Run: headless pygame with SDL's dummy video driver; simulated clock (each Clock.tick advances the game by its frame time, no real sleeping); random seed 0; keys injected as events and as key.get_pressed() state; no mouse input.
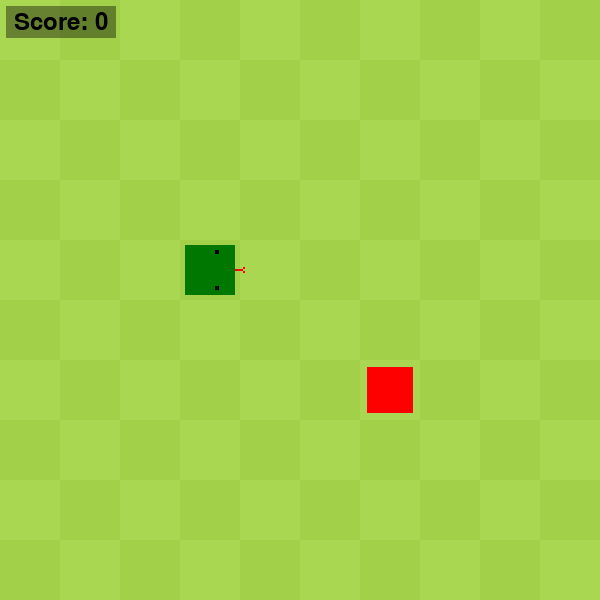
Frame 1 of 4 · flips 1–60 · no input
Frame 2 of 4 · flips 61–180 · tapped SPACE, RETURN · held RIGHT (→), D · screen unchanged from frame 1, image omitted
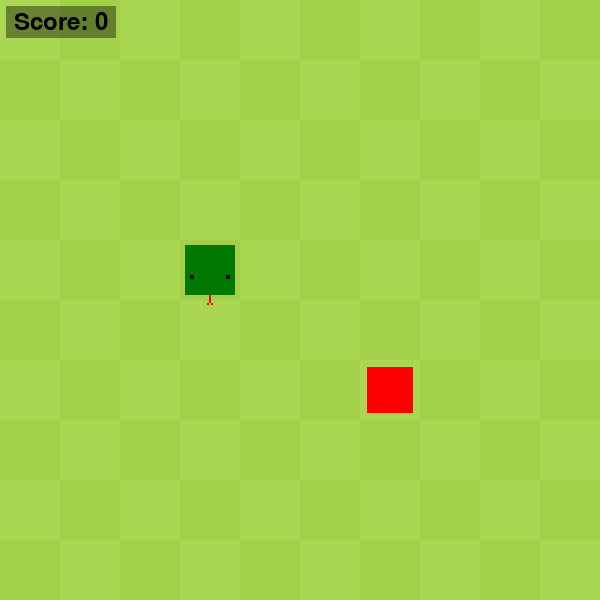
Frame 3 of 4 · flips 181–300 · held DOWN (↓), S
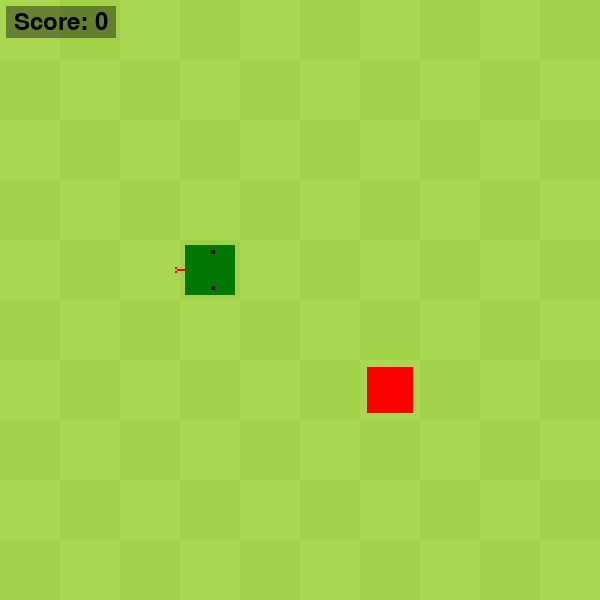
Frame 4 of 4 · flips 301–420 · held LEFT (←), A, UP (↑), W

The pygame program that drew these frames:

import pygame
import sys
import random

class Snake:
    def __init__(self):
        self.size = 1
        self.positions = [(3, 4)] #starting pos
        self.head = self.positions[0]
        self.tail = self.positions[-1]
        self.direction=(1,0) #move right
        self.turning = False

    def move(self):
        #move head one square in the current direction
        self.head = (self.head[0]+self.direction[0],self.head[1]+self.direction[1])

        #if head goes out of bounds on x-axis
        if self.head[0] >= grid_size:
            self.head = (0,self.head[1])
        if self.head[0] < 0:
            self.head = (grid_size-1,self.head[1])

        #if head goes out of bounds on y-axis
        if self.head[1] >= grid_size:
            self.head = (self.head[0],0)
        if self.head[1] < 0:
            self.head = (self.head[0],grid_size-1)

        #add new head
        self.positions.insert(0,self.head)

        #remove tail
        if len(self.positions) > self.size:
           self.positions.pop()

        self.turning = False

class Food:
    def __init__(self, x, y):
        self.position = (x, y)
    def respawn(self,snake_positions):
        while True:
            x = random.randint(0, grid_size - 1)
            y = random.randint(0, grid_size - 1)
            if (x,y) not in snake_positions:
                self.position = (x, y)
                break

pygame.init()

WIDTH, HEIGHT = 600, 600
WINDOW = pygame.display.set_mode((WIDTH, HEIGHT))
pygame.display.set_caption("Snake")
BLACK = (0, 0, 0)
RED = (255, 0, 0)
LIGHT_GREEN = (170, 215, 81)
DARK_GREEN = (162, 209, 73)

#Score counter
score_font = pygame.font.SysFont("None", 36)

grid_size = 10
square_size = WIDTH // grid_size
segment_margin = 5
food_margin = 7
segment_width = square_size - 2 * segment_margin
print("grid_size:", grid_size, "square_size:", square_size,"pixels")

clock = pygame.time.Clock()
FPS = 6

snake = Snake()
food = Food(random.randint(0, grid_size-1), random.randint(0, grid_size-1))

def main():
    running = True
    while running:
        clock.tick(FPS)

        for event in pygame.event.get():
            if event.type == pygame.QUIT:
                running = False

            if event.type == pygame.KEYDOWN and not snake.turning:
                if event.key == pygame.K_UP and snake.direction != (0,1):
                    snake.direction=(0,-1)
                elif event.key==pygame.K_DOWN and snake.direction != (0,-1):
                    snake.direction=(0,1)
                elif event.key==pygame.K_LEFT and snake.direction != (1,0):
                    snake.direction=(-1,0)
                elif event.key==pygame.K_RIGHT and snake.direction != (-1,0):
                    snake.direction=(1,0)
                snake.turning = True

        snake.move()

        if snake.head in snake.positions[1:]:
            running = False

        if snake.head == food.position:
            snake.size += 1
            food.respawn(snake.positions)

        for x in range(grid_size):
            for y in range(grid_size):
                color = LIGHT_GREEN if (x + y) % 2 == 0 else DARK_GREEN
                pygame.draw.rect(WINDOW, color, (x * square_size, y * square_size, square_size, square_size))

        #draw food
        rect = pygame.Rect(food.position[0]*square_size + food_margin,food.position[1]*square_size + food_margin,square_size - food_margin*2 ,square_size - food_margin*2)
        pygame.draw.rect(WINDOW, RED, rect)

        #draw snake
        for i, position in enumerate(snake.positions):
            x = position[0] * square_size
            y = position[1] * square_size
            prev = snake.positions[i - 1] if i > 0 else None

            # Draw base square segment
            if i == 0:
                color = (0, 120, 0)
                segment_margin = 5
            else:
                color = (0, 120, 0)
                segment_margin = 5

                # Draw connection to previous segment
                if prev:
                    # Calculate direction to previous segment
                    dx = prev[0] - position[0]
                    dy = prev[1] - position[1]

                    # Handle screen wrap-around
                    if abs(dx) > 1: # Wrapped horizontally
                        dx = -1 if dx > 0 else 1
                    if abs(dy) > 1: # Wrapped vertically
                        dy = -1 if dy > 0 else 1

                    # Draw connecting rectangle
                    if dx != 0:  # Horizontal connection
                        connect_x = x + segment_margin
                        if dx < 0:  # Going left
                            connect_x = x - (square_size - segment_margin * 2)
                        if dx > 0:  # Going right
                            connect_x = x + (square_size - segment_margin * 2)
                        connect_y = y + segment_margin
                        connect_w = square_size - segment_margin * 2 + 5
                        connect_h = segment_width
                        pygame.draw.rect(WINDOW, color, (connect_x, connect_y, connect_w, connect_h))
                    elif dy != 0:  # Vertical connection
                        connect_x = x + segment_margin
                        connect_y = y + segment_margin
                        if dy < 0:  # Going up
                            connect_y = y - (square_size - segment_margin * 2)
                        if dy > 0:  # Going down
                            connect_y = y + (square_size - segment_margin * 2)
                        connect_w = segment_width
                        connect_h = square_size - segment_margin * 2 + 5
                        pygame.draw.rect(WINDOW, color, (connect_x, connect_y, connect_w, connect_h))

            # Draw segment square
            rect = pygame.Rect(x + segment_margin, y + segment_margin, segment_width, segment_width)
            pygame.draw.rect(WINDOW, color, rect)

        # Draw tongue
        hx, hy = snake.head[0]*square_size, snake.head[1]*square_size
        dx, dy = snake.direction
        tongue_color = (255,0,0)
        tongue_length = 8
        tongue_width = 2
        fork_size = 2
        if dx == 1:  # Right
            pygame.draw.rect(WINDOW, tongue_color, (hx - 5 + square_size, hy + square_size//2 - tongue_width//2, tongue_length, tongue_width))
            pygame.draw.rect(WINDOW, tongue_color, (hx - 5 + square_size + tongue_length, hy + square_size//2 - tongue_width//2 - fork_size, fork_size, fork_size))
            pygame.draw.rect(WINDOW, tongue_color, (hx - 5 + square_size + tongue_length, hy + square_size//2 - tongue_width//2 + tongue_width, fork_size, fork_size))
        elif dx == -1:  # Left
            pygame.draw.rect(WINDOW, tongue_color, (hx + 5 - tongue_length, hy + square_size//2 - tongue_width//2, tongue_length, tongue_width))
            pygame.draw.rect(WINDOW, tongue_color, (hx + 5 - tongue_length - fork_size, hy + square_size//2 - tongue_width//2 - fork_size, fork_size, fork_size))
            pygame.draw.rect(WINDOW, tongue_color, (hx + 5 - tongue_length - fork_size, hy + square_size//2 - tongue_width//2 + tongue_width, fork_size, fork_size))
        elif dy == 1:  # Down
            pygame.draw.rect(WINDOW, tongue_color, (hx + square_size//2 - tongue_width//2, hy - 5 + square_size, tongue_width, tongue_length))
            pygame.draw.rect(WINDOW, tongue_color, (hx + square_size//2 - tongue_width//2 - fork_size, hy - 5 + square_size + tongue_length, fork_size, fork_size))
            pygame.draw.rect(WINDOW, tongue_color, (hx + square_size//2 - tongue_width//2 + tongue_width, hy - 5 + square_size + tongue_length, fork_size, fork_size))
        else:  # Up
            pygame.draw.rect(WINDOW, tongue_color, (hx + square_size//2 - tongue_width//2, hy + 5 - tongue_length, tongue_width, tongue_length))
            pygame.draw.rect(WINDOW, tongue_color, (hx + square_size//2 - tongue_width//2 - fork_size, hy + 5 - tongue_length - fork_size, fork_size, fork_size))
            pygame.draw.rect(WINDOW, tongue_color, (hx + square_size//2 - tongue_width//2 + tongue_width, hy + 5 - tongue_length - fork_size, fork_size, fork_size))

        # Draw eyes
        eye_color = BLACK
        eye_size = 4
        if dx == 1:  # Right
            pygame.draw.rect(WINDOW, eye_color, (hx + 5 + square_size//2, hy + segment_margin + 5, eye_size, eye_size))
            pygame.draw.rect(WINDOW, eye_color, (hx + 5 + square_size//2, hy + square_size - segment_margin - 5 - eye_size, eye_size, eye_size))
        elif dx == -1:  # Left
            pygame.draw.rect(WINDOW, eye_color, (hx + 5 + square_size//2 - eye_size, hy + segment_margin + 5, eye_size, eye_size))
            pygame.draw.rect(WINDOW, eye_color, (hx + 5 + square_size//2 - eye_size, hy + square_size - segment_margin - 5 - eye_size, eye_size, eye_size))
        elif dy == 1:  # Down
            pygame.draw.rect(WINDOW, eye_color, (hx + segment_margin + 5, hy + 5 + square_size//2, eye_size, eye_size))
            pygame.draw.rect(WINDOW, eye_color, (hx + square_size - segment_margin - 5 - eye_size, hy + 5 + square_size//2, eye_size, eye_size))
        else:  # Up
            pygame.draw.rect(WINDOW, eye_color, (hx + segment_margin + 5, hy + 5 + square_size//2 - eye_size, eye_size, eye_size))
            pygame.draw.rect(WINDOW, eye_color, (hx + square_size - segment_margin - 5 - eye_size, hy + 5 + square_size//2 - eye_size, eye_size, eye_size))

        #Score counter
        score_text = score_font.render(f"Score: {snake.size - 1}", True, (0, 0, 0))
        score_bg = pygame.Surface((score_text.get_width() + 16, score_text.get_height() + 8), pygame.SRCALPHA)
        score_bg.fill((0, 0, 0, 100))
        WINDOW.blit(score_bg, (6, 6))
        WINDOW.blit(score_text, (14, 10))

        pygame.display.flip()

    pygame.quit()
    sys.exit()

if __name__ == "__main__":
    main()
